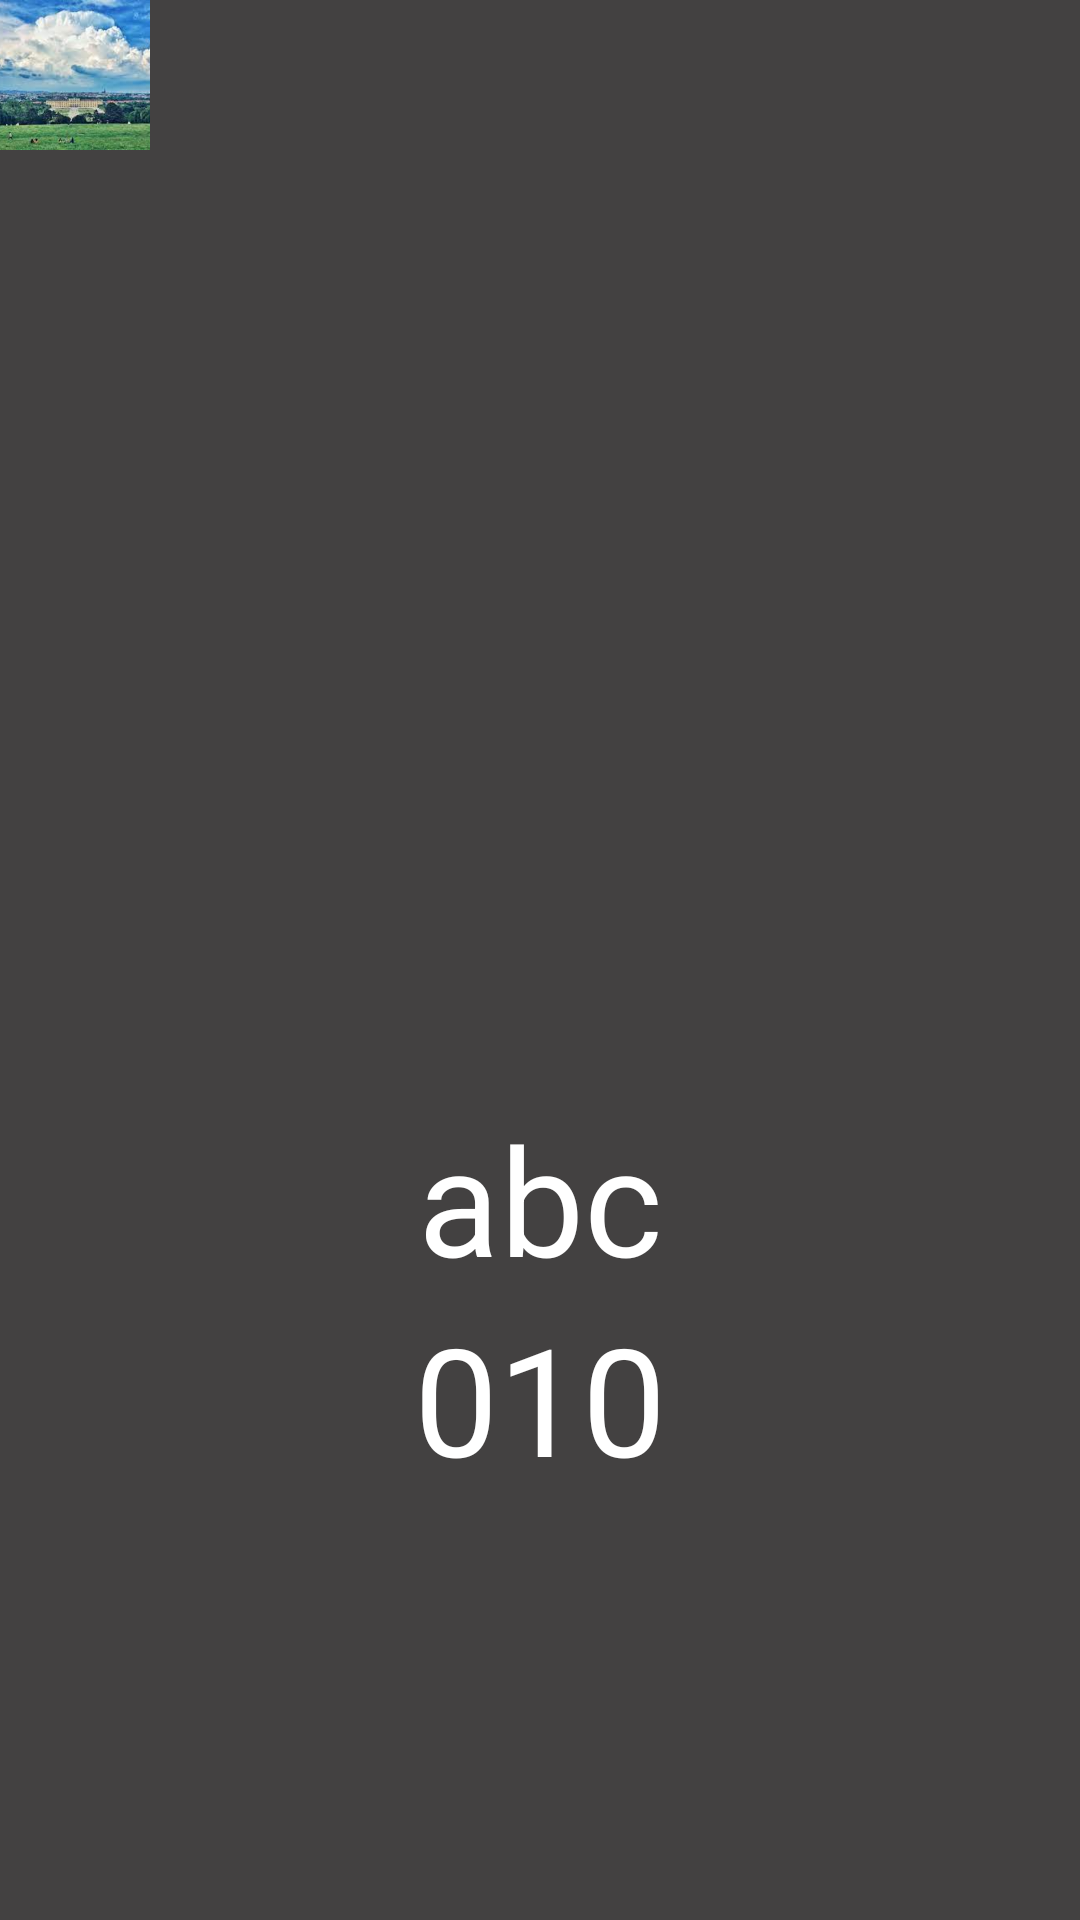

Produce the Android XML layout that renders to this screen, including the resource entries it uses.
<!-- AndroidManifest.xml: application theme Theme.MyApplication -->
<!-- res/layout/activity_phone_book_detail.xml -->
<?xml version="1.0" encoding="utf-8"?>
<LinearLayout xmlns:android="http://schemas.android.com/apk/res/android"
    xmlns:app="http://schemas.android.com/apk/res-auto"
    xmlns:tools="http://schemas.android.com/tools"
    android:layout_width="match_parent"
    android:layout_height="match_parent"
    android:orientation="vertical"
    android:background="#434141"
    tools:context=".PhoneBookDetailActivity">

    <ImageView
        android:id="@+id/back"
        android:src="@drawable/sky"
        android:scaleType="centerCrop"
        android:layout_width="50dp"
        android:layout_height="50dp"/>

    <ImageView
        android:layout_width="match_parent"
        android:layout_height="300dp"
        android:layout_marginBottom="16dp"
        android:src="@drawable/youtube"/>

    <TextView
        android:id="@+id/person_detail_name"
        android:layout_width="match_parent"
        android:layout_height="wrap_content"
        android:text="abc"
        android:textColor="#FFFFFF"
        android:textSize="50dp"
        android:gravity="center"/>

    <TextView
        android:id="@+id/person_detail_number"
        android:layout_width="match_parent"
        android:layout_height="wrap_content"
        android:text="010"
        android:textColor="#FFFFFF"
        android:textSize="50dp"
        android:gravity="center"/>

</LinearLayout>
<!-- resources referenced by this layout -->
<resources>
  <!-- drawable sky: png bitmap (drawable-hdpi, 74494 bytes) -->
  <style name="Theme.MyApplication" parent="Theme.MaterialComponents.DayNight.DarkActionBar">
          
          <item name="colorPrimary">@color/purple_500</item>
          <item name="colorPrimaryVariant">@color/purple_700</item>
          <item name="colorOnPrimary">@color/white</item>
          
          <item name="colorSecondary">@color/teal_200</item>
          <item name="colorSecondaryVariant">@color/teal_700</item>
          <item name="colorOnSecondary">@color/black</item>
          
          <item name="android:statusBarColor" tools:targetApi="l">?attr/colorPrimaryVariant</item>
          
      </style>
  <color name="purple_500">#FF6200EE</color>
  <color name="purple_700">#FF3700B3</color>
  <color name="white">#FFFFFFFF</color>
  <color name="teal_200">#FF03DAC5</color>
  <color name="teal_700">#FF018786</color>
  <color name="black">#FF000000</color>
</resources>
